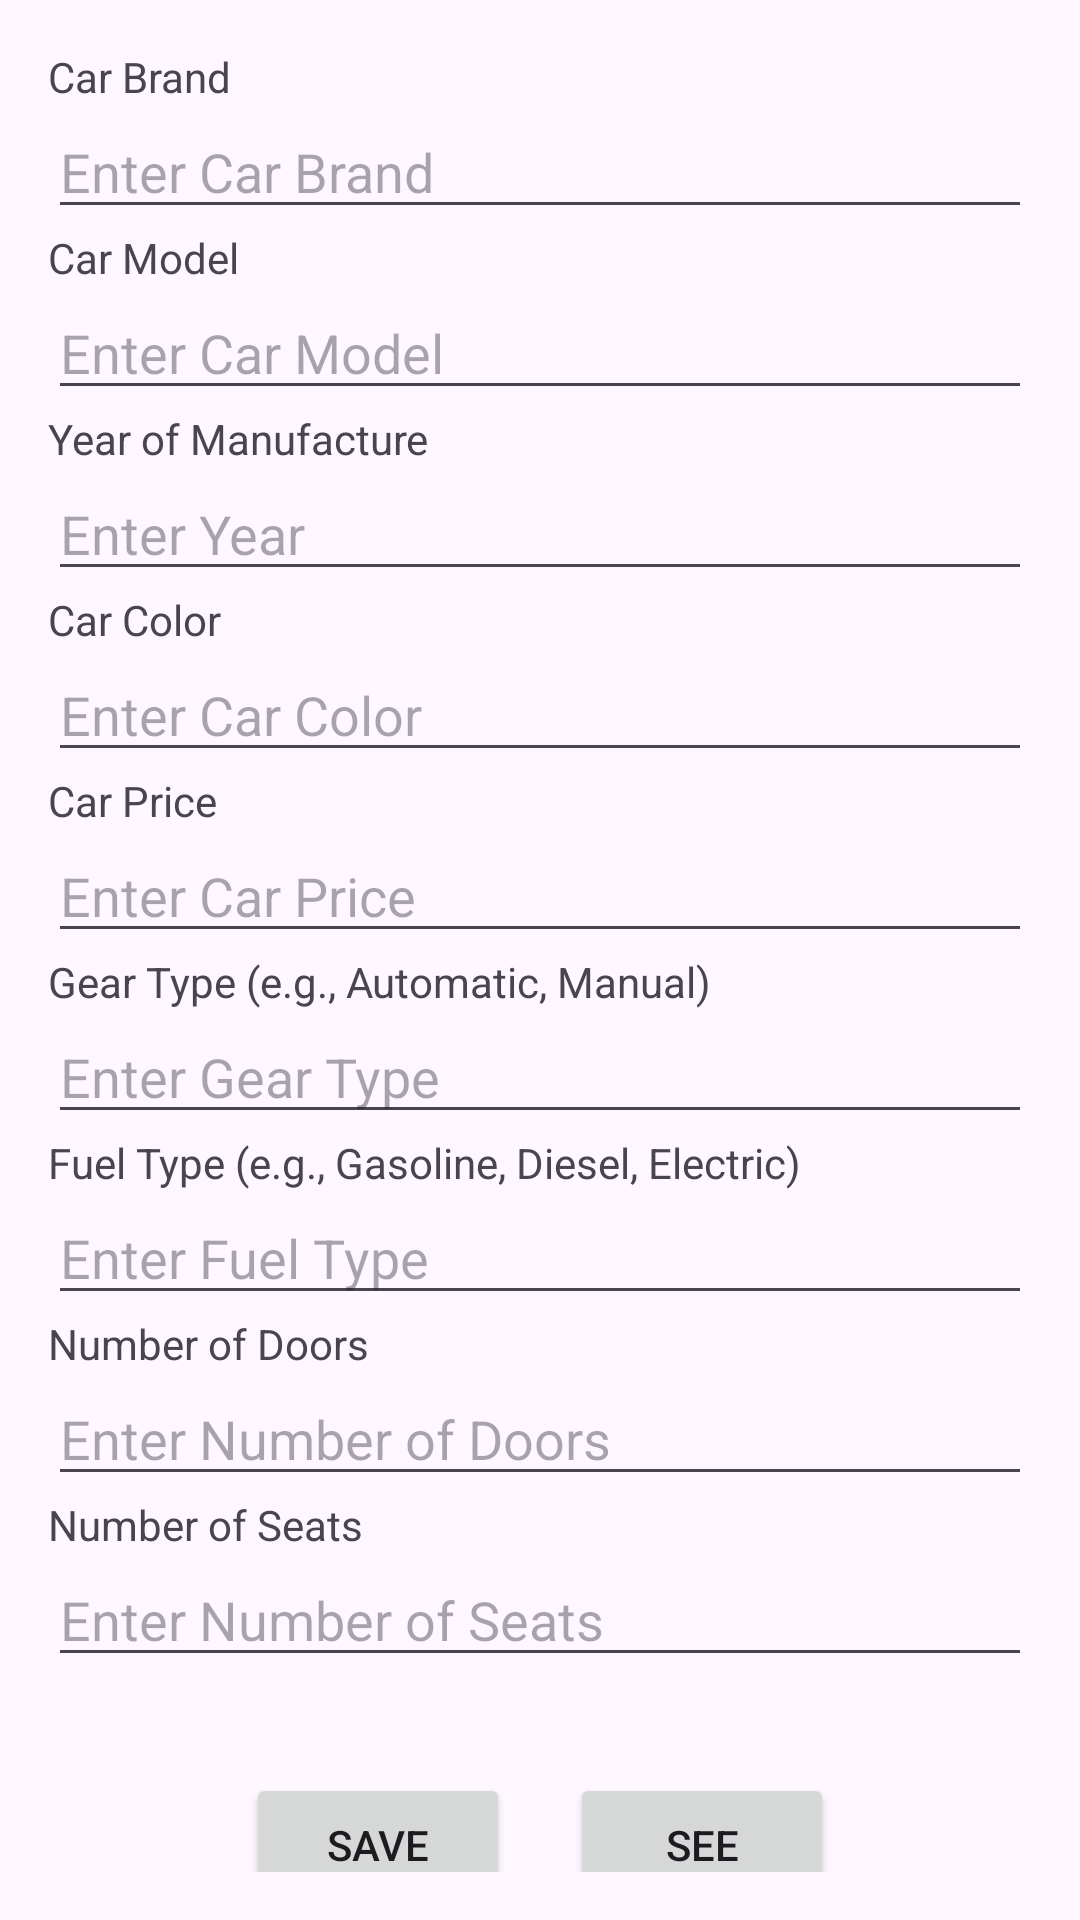

Reconstruct the res/layout file that produces this screen, plus the resources it refers to.
<!-- AndroidManifest.xml: application theme Theme.VachiravitAndroid -->
<!-- res/layout/activity_add_info.xml -->
<?xml version="1.0" encoding="utf-8"?>
<androidx.constraintlayout.widget.ConstraintLayout xmlns:android="http://schemas.android.com/apk/res/android"
    xmlns:app="http://schemas.android.com/apk/res-auto"
    xmlns:tools="http://schemas.android.com/tools"
    android:id="@+id/main"
    android:layout_width="match_parent"
    android:layout_height="match_parent"
    tools:context=".addInfoActivity">

    <ScrollView
        android:layout_width="match_parent"
        android:layout_height="match_parent"
        android:padding="16dp"
        app:layout_constraintEnd_toEndOf="parent"
        app:layout_constraintStart_toStartOf="parent"
        app:layout_constraintTop_toTopOf="parent">

        <LinearLayout
            android:layout_width="match_parent"
            android:layout_height="wrap_content"
            android:orientation="vertical">

            
            <TextView
                android:layout_width="wrap_content"
                android:layout_height="wrap_content"
                android:text="Car Brand" />

            <EditText
                android:id="@+id/editTextCarBrand"
                android:layout_width="match_parent"
                android:layout_height="wrap_content"
                android:inputType="textPersonName"
                android:hint="Enter Car Brand" />

            
            <TextView
                android:layout_width="wrap_content"
                android:layout_height="wrap_content"
                android:text="Car Model" />

            <EditText
                android:id="@+id/editTextCarModel"
                android:layout_width="match_parent"
                android:layout_height="wrap_content"
                android:inputType="textPersonName"
                android:hint="Enter Car Model" />

            
            <TextView
                android:layout_width="wrap_content"
                android:layout_height="wrap_content"
                android:text="Year of Manufacture" />

            <EditText
                android:id="@+id/editTextYear"
                android:layout_width="match_parent"
                android:layout_height="wrap_content"
                android:hint="Enter Year"
                android:inputType="number" />

            
            <TextView
                android:layout_width="wrap_content"
                android:layout_height="wrap_content"
                android:text="Car Color" />

            <EditText
                android:id="@+id/editTextColor"
                android:layout_width="match_parent"
                android:layout_height="wrap_content"
                android:hint="Enter Car Color"
                android:inputType="textPersonName"
                />

            
            <TextView
                android:layout_width="wrap_content"
                android:layout_height="wrap_content"
                android:text="Car Price" />

            <EditText
                android:id="@+id/editTextPrice"
                android:layout_width="match_parent"
                android:layout_height="wrap_content"
                android:hint="Enter Car Price"
                android:inputType="numberDecimal" />

            
            <TextView
                android:layout_width="wrap_content"
                android:layout_height="wrap_content"
                android:text="Gear Type (e.g., Automatic, Manual)" />

            <EditText
                android:id="@+id/editTextGearType"
                android:layout_width="match_parent"
                android:layout_height="wrap_content"
                android:hint="Enter Gear Type"
                android:inputType="textPersonName"
                />

            
            <TextView
                android:layout_width="wrap_content"
                android:layout_height="wrap_content"
                android:text="Fuel Type (e.g., Gasoline, Diesel, Electric)" />

            <EditText
                android:id="@+id/editTextFuelType"
                android:layout_width="match_parent"
                android:layout_height="wrap_content"
                android:inputType="textPersonName"
                android:hint="Enter Fuel Type" />

            
            <TextView
                android:layout_width="wrap_content"
                android:layout_height="wrap_content"
                android:text="Number of Doors" />

            <EditText
                android:id="@+id/editTextDoors"
                android:layout_width="match_parent"
                android:layout_height="wrap_content"
                android:hint="Enter Number of Doors"
                android:inputType="number" />

            
            <TextView
                android:layout_width="wrap_content"
                android:layout_height="wrap_content"
                android:text="Number of Seats" />

            <EditText
                android:id="@+id/editTextSeats"
                android:layout_width="match_parent"
                android:layout_height="wrap_content"
                android:hint="Enter Number of Seats"
                android:inputType="number" />

            <LinearLayout
                android:layout_width="match_parent"
                android:layout_height="wrap_content"
                android:layout_gravity="center_horizontal"
                android:layout_marginTop="32dp"
                android:gravity="center"
                android:orientation="horizontal">

                <Button
                    android:id="@+id/buttonSave"
                    android:layout_width="wrap_content"
                    android:layout_height="wrap_content"
                    android:gravity="center"
                    android:text="Save" />

                <Button
                    android:id="@+id/buttonSee"
                    android:layout_width="wrap_content"
                    android:layout_height="wrap_content"
                    android:layout_marginLeft="20dp"
                    android:gravity="center"
                    android:text="See" />
            </LinearLayout>


        </LinearLayout>
    </ScrollView>
</androidx.constraintlayout.widget.ConstraintLayout>
<!-- resources referenced by this layout -->
<resources>
  <style name="Theme.VachiravitAndroid" parent="Base.Theme.VachiravitAndroid" />
  <style name="Base.Theme.VachiravitAndroid" parent="Theme.Material3.DayNight.NoActionBar">
          
          
      </style>
</resources>
